Run: headless pygame with SDL's dummy video driver; simulated clock (each Clock.tick advances the game by its frame time, no real sleeping); random seed 0; keys injected as events and as key.get_pressed() state; mouse plan: one left click at the window centre at the start of phase 2, then a move to the lower-right quarter at the start of phase 3.
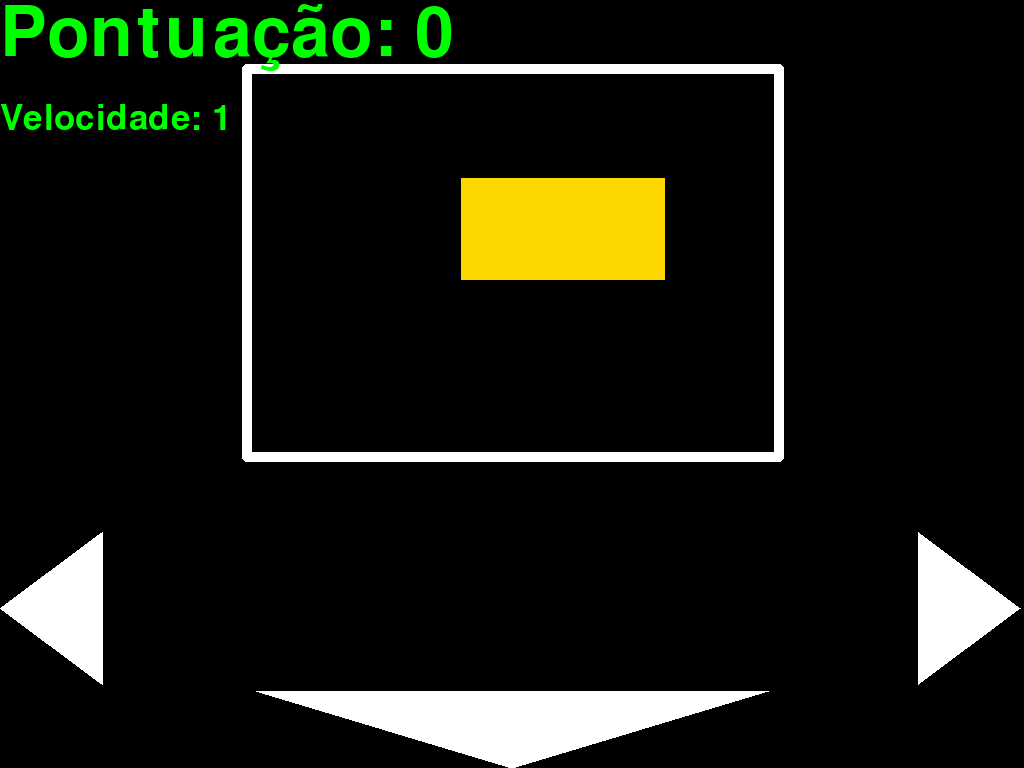
Frame 1 of 2 · flips 1–60 · no input
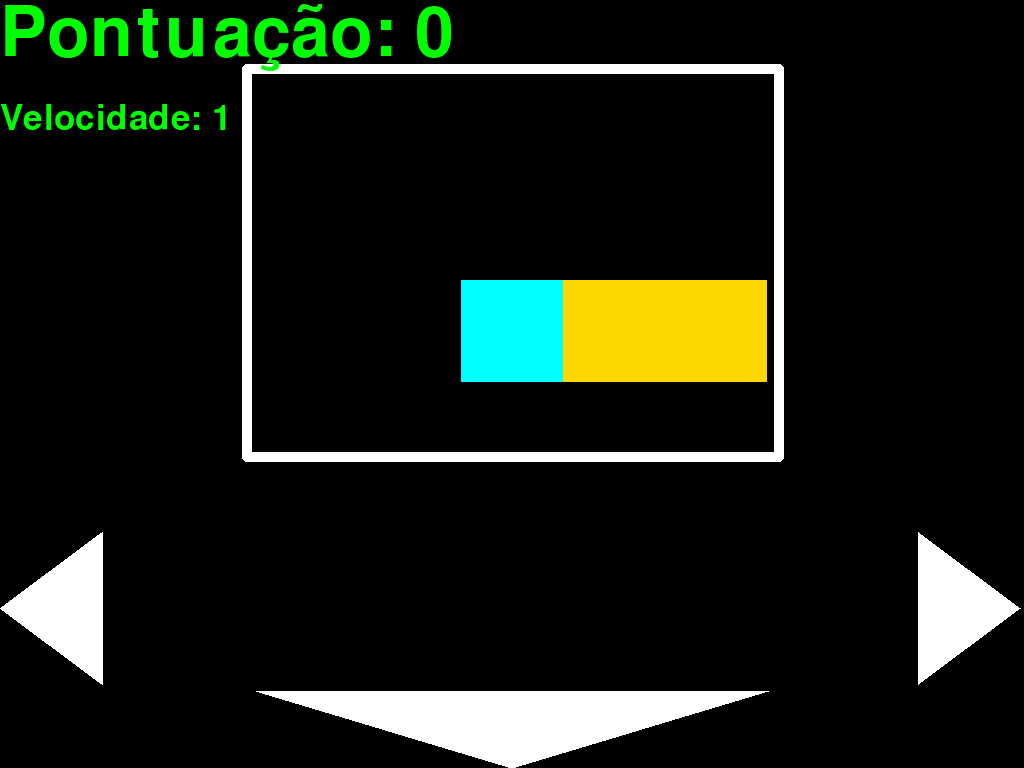
Frame 2 of 2 · flips 61–180 · clicked the window centre · tapped SPACE, RETURN · held RIGHT (→), D

The pygame program that drew these frames:

import pygame
from pygame.locals import *
from sys import exit
from random import choice


class Quadrado(Rect):
	'''Inicializa o quadrado:
		tam: comprimento e altura do objeto
		x: posição X onde o objeto será desenhado (sempre no meio da tela)
		'''
	def __init__(self, tam, x):
		self.height = tam
		self.width = tam * choice((1,1,1,2,2,3))
		self._cor = choice((VERDE, VERMELHO, AZUL,VERDE_ESCURO, CIANO, LARANJA, OURO, ROSA_CHOQUE, INDIGO, VIOLETA))
		self.left = x - tam//2
		self.top = altura_tela//10


	def mover_direita(self, passo):
		mover = False
		if self.right+passo < contorno().right:
			mover = True
			for item in lista_todos:
				if self.collidepoint(item.centerx-tam_padrao, item.centery):
					mover = False
		if mover:
			self.left += passo


	def mover_esquerda(self, passo):
		mover = False
		if self.left-passo > contorno().left:
			mover = True
			for item in lista_todos:
				if self.collidepoint(item.centerx+tam_padrao, item.centery):
					mover = False
		if mover:
			self.left -= passo
	
	
	def cair(self):
		'''verifica a existencia de itens abaixo ou linha base.
		retorna verdadeiro enquanto não houver colisão'''
		cair = False
		if self.bottom+self.height < contorno().bottom:
			cair = True
			for item in lista_todos:
				if self.collidepoint(item.left, item.top-tam_padrao) or self.collidepoint(item.right-10, item.top-tam_padrao) or self.collidepoint(item.centerx, item.top-tam_padrao):
					cair = False
			if cair:
				self.top += tam_padrao
		return cair
		
		
	def desenhar(self, surface):
		pygame.draw.rect(surface, self._cor, (self.left, self.top,self.width,self.height))


def arredondar(lar):
	digitos = len(str(lar))
	potencia = (10**(digitos-1))
	fator = lar//potencia
	return potencia*fator


def contorno():
	'''desenha os limitadores do jogo e retorna um Rect'''
	return pygame.draw.rect(tela,BRANCO,(largura_tela//2-(tam_padrao*2.5)-15,(altura_tela//10)-12,largura_tela/2+30,(altura_tela//10*5)+18),10,5)


def controles():
	'''desenha controles tatil.	retorna uma tupla com o rect da cada botao (direita,	esquerda, baixo)'''
	botao_direito = pygame.draw.polygon(tela, BRANCO,[(largura_tela//10*9, altura_tela//10*7), (largura_tela//10*10, altura_tela//10*8),(largura_tela//10*9,altura_tela//10*9)])
	botao_esquerdo = pygame.draw.polygon(tela, BRANCO,[(largura_tela//10*1,altura_tela//10*7),(0, altura_tela//10*8),(largura_tela//10*1,altura_tela//10*9)])
	botao_baixo = pygame.draw.polygon(tela,BRANCO,[(largura_tela//4,altura_tela*0.9),(largura_tela//2, altura_tela),(largura_tela//4*3, altura_tela*0.9)])
	return ((botao_direito),( botao_esquerdo), (botao_baixo))#retorna uma tupla com o rect de cada botao (direita, esquerda, baixo)


#CORES
BRANCO = (255,255,255)
PRETO = (0,0,0)
VERDE = (0,255,0)
VERDE_ESCURO = (0,100,0)
CIANO = (0,255,255)
AZUL = (0,0,255)
VERMELHO = (255,0,0)
LARANJA = (255,140,0)
OURO = (255,215,0)
ROSA_CHOQUE = (255,20,147)
INDIGO = (75,0,130)
VIOLETA = (148,0,211)

fps = 30 #os calculos continuam acontecendo mesmo que o quadro não seja exibido.
vel = 1
contador_max = fps

pygame.init()#INICIALIZA O MODULO
relogio = pygame.time.Clock()

#Ajustes da tela
tela = pygame.display.set_mode()
largura_tela = tela.get_width()
altura_tela = tela.get_height()
print(f'Largura (X): {largura_tela}')
print(f'Altura (Y): {altura_tela}')
tam_padrao = (largura_tela//10)
pygame.display.set_caption('Tetris 0.8')

###TEXTOS###
ponto = 0
FONTE_PADRAO = pygame.font.get_default_font()
FONTE = pygame.font.SysFont(FONTE_PADRAO, tam_padrao)
FONTEp = pygame.font.SysFont(FONTE_PADRAO, tam_padrao//2)

contador = 0#faz uma contagem a cada quadro para simular uma pausa de 1 seg, sem pausar os calculos.

#lista de posicoes
lista_todos = []
lista_linhas = (())

q1 = Quadrado(tam_padrao, largura_tela//2)

while True:
	relogio.tick(fps)
	tela.fill(PRETO)
	q1.desenhar(tela)
	contorno()#desenha o contorno
	controles()#desenha os controles
	#HUD
	mensagem_ponto = f'Pontuação: {ponto}'
	mensagem_vel = f'Velocidade: {vel}'
	mensagem_ponto_formatada = FONTE.render(mensagem_ponto, True, VERDE)
	mensagem_vel_formatada = FONTEp.render(mensagem_vel,True,VERDE)
	mensagem_fim_de_jogo = ['FIM DE JOGO','APERTE R PARA CONTINUAR']
	mensagem_fim_de_jogo_linha1 = FONTE.render(mensagem_fim_de_jogo[0], True, VERMELHO)
	mensagem_fim_de_jogo_linha2 = FONTEp.render(mensagem_fim_de_jogo[1], True, OURO)
	
	

	#eventos de interação (controles)
	for event in pygame.event.get():
		if event.type == QUIT:
			pygame.quit()
			exit()
		if event.type == KEYDOWN:
			if event.key in (K_LEFT, K_a):
				q1.mover_esquerda(tam_padrao)
			if event.key in (K_RIGHT, K_l, K_d):
				q1.mover_direita(tam_padrao)
			if event.key in (K_SPACE, K_s, K_DOWN):
				contador = fps
		if event.type == MOUSEBUTTONDOWN:
			if controles()[0].collidepoint(event.pos):
				q1.mover_direita(tam_padrao)
			if controles()[1].collidepoint(event.pos):
				q1.mover_esquerda(tam_padrao)
			if controles()[2].collidepoint(event.pos):
				contador = fps
			
	if contador < contador_max:#conta 1 seg antes de cair
		contador += vel
	else:
		contador = 0
		if not q1.cair():
			lista_todos.append(q1) #Adiciona o objeto
			
			linha = []
			for item in lista_todos:
				if item[1] == q1.y:
					linha.append(lista_todos.index(item))
			
			soma = 0
			for x in linha:
				soma += lista_todos[x][2]
			
			if soma == tam_padrao*5:
				linha.sort(reverse=True)
				for x in linha:
					del lista_todos[x]
				ponto += 5
				vel += 1
				linha.clear()

				
				#verifica se algum objeto ainda pode cair após limpar a linha de baixo
			for quad in lista_todos:
				quad.cair()
			q1 = Quadrado(tam_padrao, largura_tela//2)
			#Verifica o fim de jogo
			if len(lista_todos) > 0 and q1.colliderect(lista_todos[-1]):
				fim_de_jogo = True
				tela.fill(PRETO)
				text1 = mensagem_fim_de_jogo_linha1.get_rect().center[0]
				text2 = mensagem_fim_de_jogo_linha2.get_rect().center[0]
				tela.blit(mensagem_fim_de_jogo_linha1, (largura_tela//2-text1,altura_tela//2))
				tela.blit(mensagem_fim_de_jogo_linha2, (largura_tela//2-text2,(altura_tela//2)+tam_padrao))
				pygame.display.update()
				while fim_de_jogo:
					for event in pygame.event.get():
						if event.type == QUIT:
							pygame.quit()
							exit()
						if event.type == KEYDOWN:
							if event.key == K_r:
								fim_de_jogo = False
						if event.type == MOUSEBUTTONDOWN:
							if event.pos:
								fim_de_jogo = False
								
				lista_todos.clear()
				ponto = 0
	
	#Desenhar os itens na tela
	for quad in lista_todos:
		quad.desenhar(tela)
				
	tela.blit(mensagem_ponto_formatada, (0,0))
	tela.blit(mensagem_vel_formatada,(0,tam_padrao))
	pygame.display.flip()
